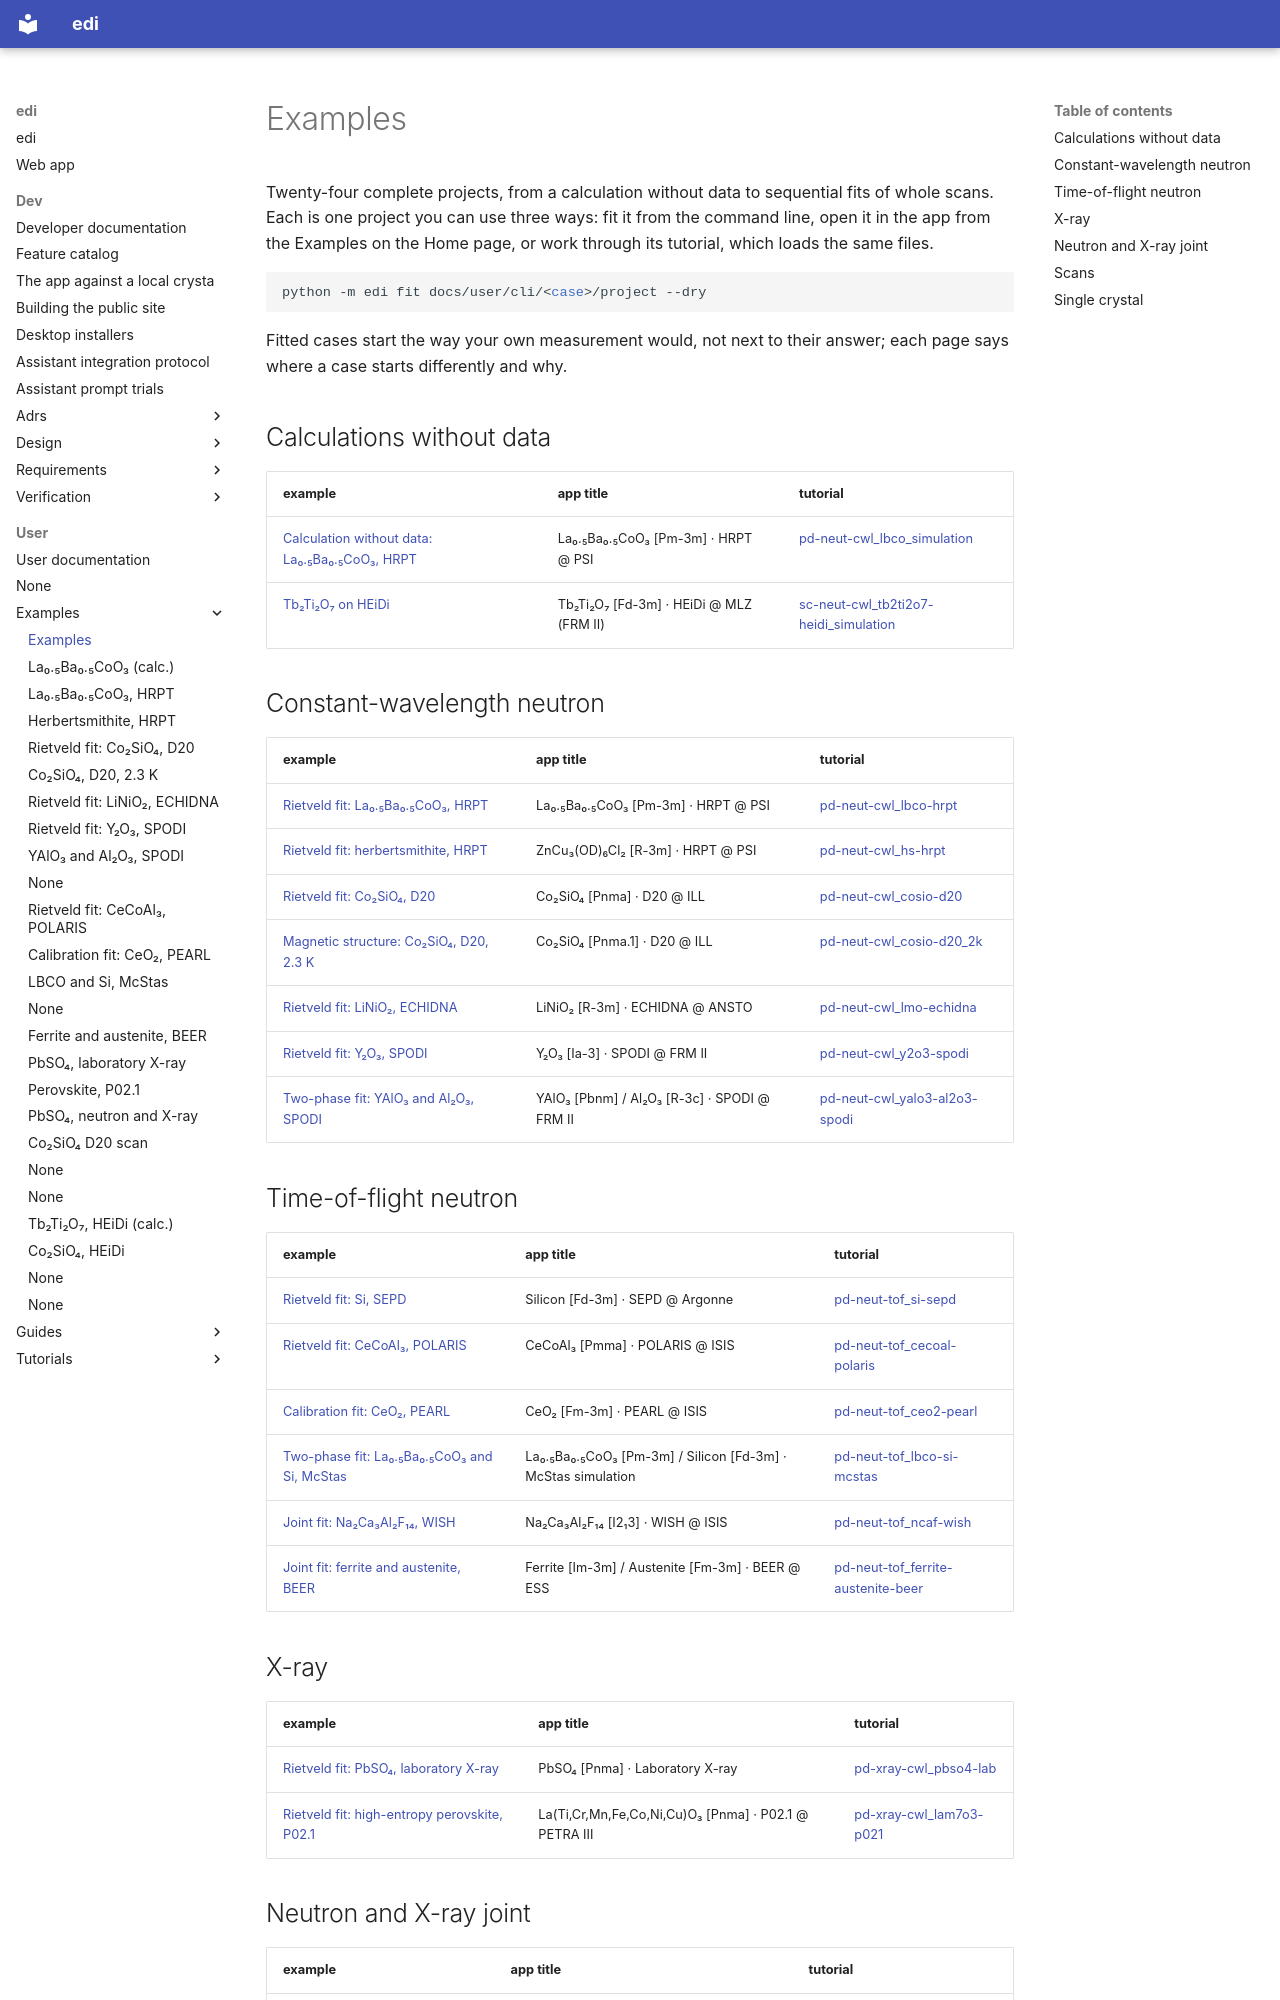

repository: enhantica/edi · page: user/cli/index.html · generator: mkdocs

---
title: Examples
description: >-
  The example catalogue: 24 complete projects, each fitted or calculated from the command line, opened in the app
  and worked through in a tutorial.
---

# Examples

Twenty-four complete projects, from a calculation without data to sequential fits of whole scans. Each is one project
you can use three ways: fit it from the command line, open it in the app from the Examples on the Home page, or work
through its tutorial, which loads the same files.

```bash
python -m edi fit docs/user/cli/<case>/project --dry
```

Fitted cases start the way your own measurement would, not next to their answer; each page says where a case starts
differently and why.

## Calculations without data

| example | app title | tutorial |
| --- | --- | --- |
| [Calculation without data: La₀.₅Ba₀.₅CoO₃, HRPT](pd-neut-cwl_lbco_simulation/index.md) | La₀.₅Ba₀.₅CoO₃ [Pm-3m] · HRPT @ PSI | [pd-neut-cwl_lbco_simulation](../tutorials/pd-neut-cwl_lbco_simulation.ipynb) |
| [Tb₂Ti₂O₇ on HEiDi](sc-neut-cwl_tb2ti2o7-heidi_simulation/index.md) | Tb₂Ti₂O₇ [Fd-3m] · HEiDi @ MLZ (FRM II) | [sc-neut-cwl_tb2ti2o7-heidi_simulation](../tutorials/sc-neut-cwl_tb2ti2o7-heidi_simulation.ipynb) |

## Constant-wavelength neutron

| example | app title | tutorial |
| --- | --- | --- |
| [Rietveld fit: La₀.₅Ba₀.₅CoO₃, HRPT](pd-neut-cwl_lbco-hrpt/index.md) | La₀.₅Ba₀.₅CoO₃ [Pm-3m] · HRPT @ PSI | [pd-neut-cwl_lbco-hrpt](../tutorials/pd-neut-cwl_lbco-hrpt.ipynb) |
| [Rietveld fit: herbertsmithite, HRPT](pd-neut-cwl_hs-hrpt/index.md) | ZnCu₃(OD)₆Cl₂ [R-3m] · HRPT @ PSI | [pd-neut-cwl_hs-hrpt](../tutorials/pd-neut-cwl_hs-hrpt.ipynb) |
| [Rietveld fit: Co₂SiO₄, D20](pd-neut-cwl_cosio-d20/index.md) | Co₂SiO₄ [Pnma] · D20 @ ILL | [pd-neut-cwl_cosio-d20](../tutorials/pd-neut-cwl_cosio-d20.ipynb) |
| [Magnetic structure: Co₂SiO₄, D20, 2.3 K](pd-neut-cwl_cosio-d20_2k/index.md) | Co₂SiO₄ [Pnma.1] · D20 @ ILL | [pd-neut-cwl_cosio-d20_2k](../tutorials/pd-neut-cwl_cosio-d20_2k.ipynb) |
| [Rietveld fit: LiNiO₂, ECHIDNA](pd-neut-cwl_lmo-echidna/index.md) | LiNiO₂ [R-3m] · ECHIDNA @ ANSTO | [pd-neut-cwl_lmo-echidna](../tutorials/pd-neut-cwl_lmo-echidna.ipynb) |
| [Rietveld fit: Y₂O₃, SPODI](pd-neut-cwl_y2o3-spodi/index.md) | Y₂O₃ [Ia-3] · SPODI @ FRM II | [pd-neut-cwl_y2o3-spodi](../tutorials/pd-neut-cwl_y2o3-spodi.ipynb) |
| [Two-phase fit: YAlO₃ and Al₂O₃, SPODI](pd-neut-cwl_yalo3-al2o3-spodi/index.md) | YAlO₃ [Pbnm] / Al₂O₃ [R-3c] · SPODI @ FRM II | [pd-neut-cwl_yalo3-al2o3-spodi](../tutorials/pd-neut-cwl_yalo3-al2o3-spodi.ipynb) |

## Time-of-flight neutron

| example | app title | tutorial |
| --- | --- | --- |
| [Rietveld fit: Si, SEPD](pd-neut-tof_si-sepd/index.md) | Silicon [Fd-3m] · SEPD @ Argonne | [pd-neut-tof_si-sepd](../tutorials/pd-neut-tof_si-sepd.ipynb) |
| [Rietveld fit: CeCoAl₃, POLARIS](pd-neut-tof_cecoal-polaris/index.md) | CeCoAl₃ [Pmma] · POLARIS @ ISIS | [pd-neut-tof_cecoal-polaris](../tutorials/pd-neut-tof_cecoal-polaris.ipynb) |
| [Calibration fit: CeO₂, PEARL](pd-neut-tof_ceo2-pearl/index.md) | CeO₂ [Fm-3m] · PEARL @ ISIS | [pd-neut-tof_ceo2-pearl](../tutorials/pd-neut-tof_ceo2-pearl.ipynb) |
| [Two-phase fit: La₀.₅Ba₀.₅CoO₃ and Si, McStas](pd-neut-tof_lbco-si-mcstas/index.md) | La₀.₅Ba₀.₅CoO₃ [Pm-3m] / Silicon [Fd-3m] · McStas simulation | [pd-neut-tof_lbco-si-mcstas](../tutorials/pd-neut-tof_lbco-si-mcstas.ipynb) |
| [Joint fit: Na₂Ca₃Al₂F₁₄, WISH](pd-neut-tof_ncaf-wish/index.md) | Na₂Ca₃Al₂F₁₄ [I2₁3] · WISH @ ISIS | [pd-neut-tof_ncaf-wish](../tutorials/pd-neut-tof_ncaf-wish.ipynb) |
| [Joint fit: ferrite and austenite, BEER](pd-neut-tof_ferrite-austenite-beer/index.md) | Ferrite [Im-3m] / Austenite [Fm-3m] · BEER @ ESS | [pd-neut-tof_ferrite-austenite-beer](../tutorials/pd-neut-tof_ferrite-austenite-beer.ipynb) |
